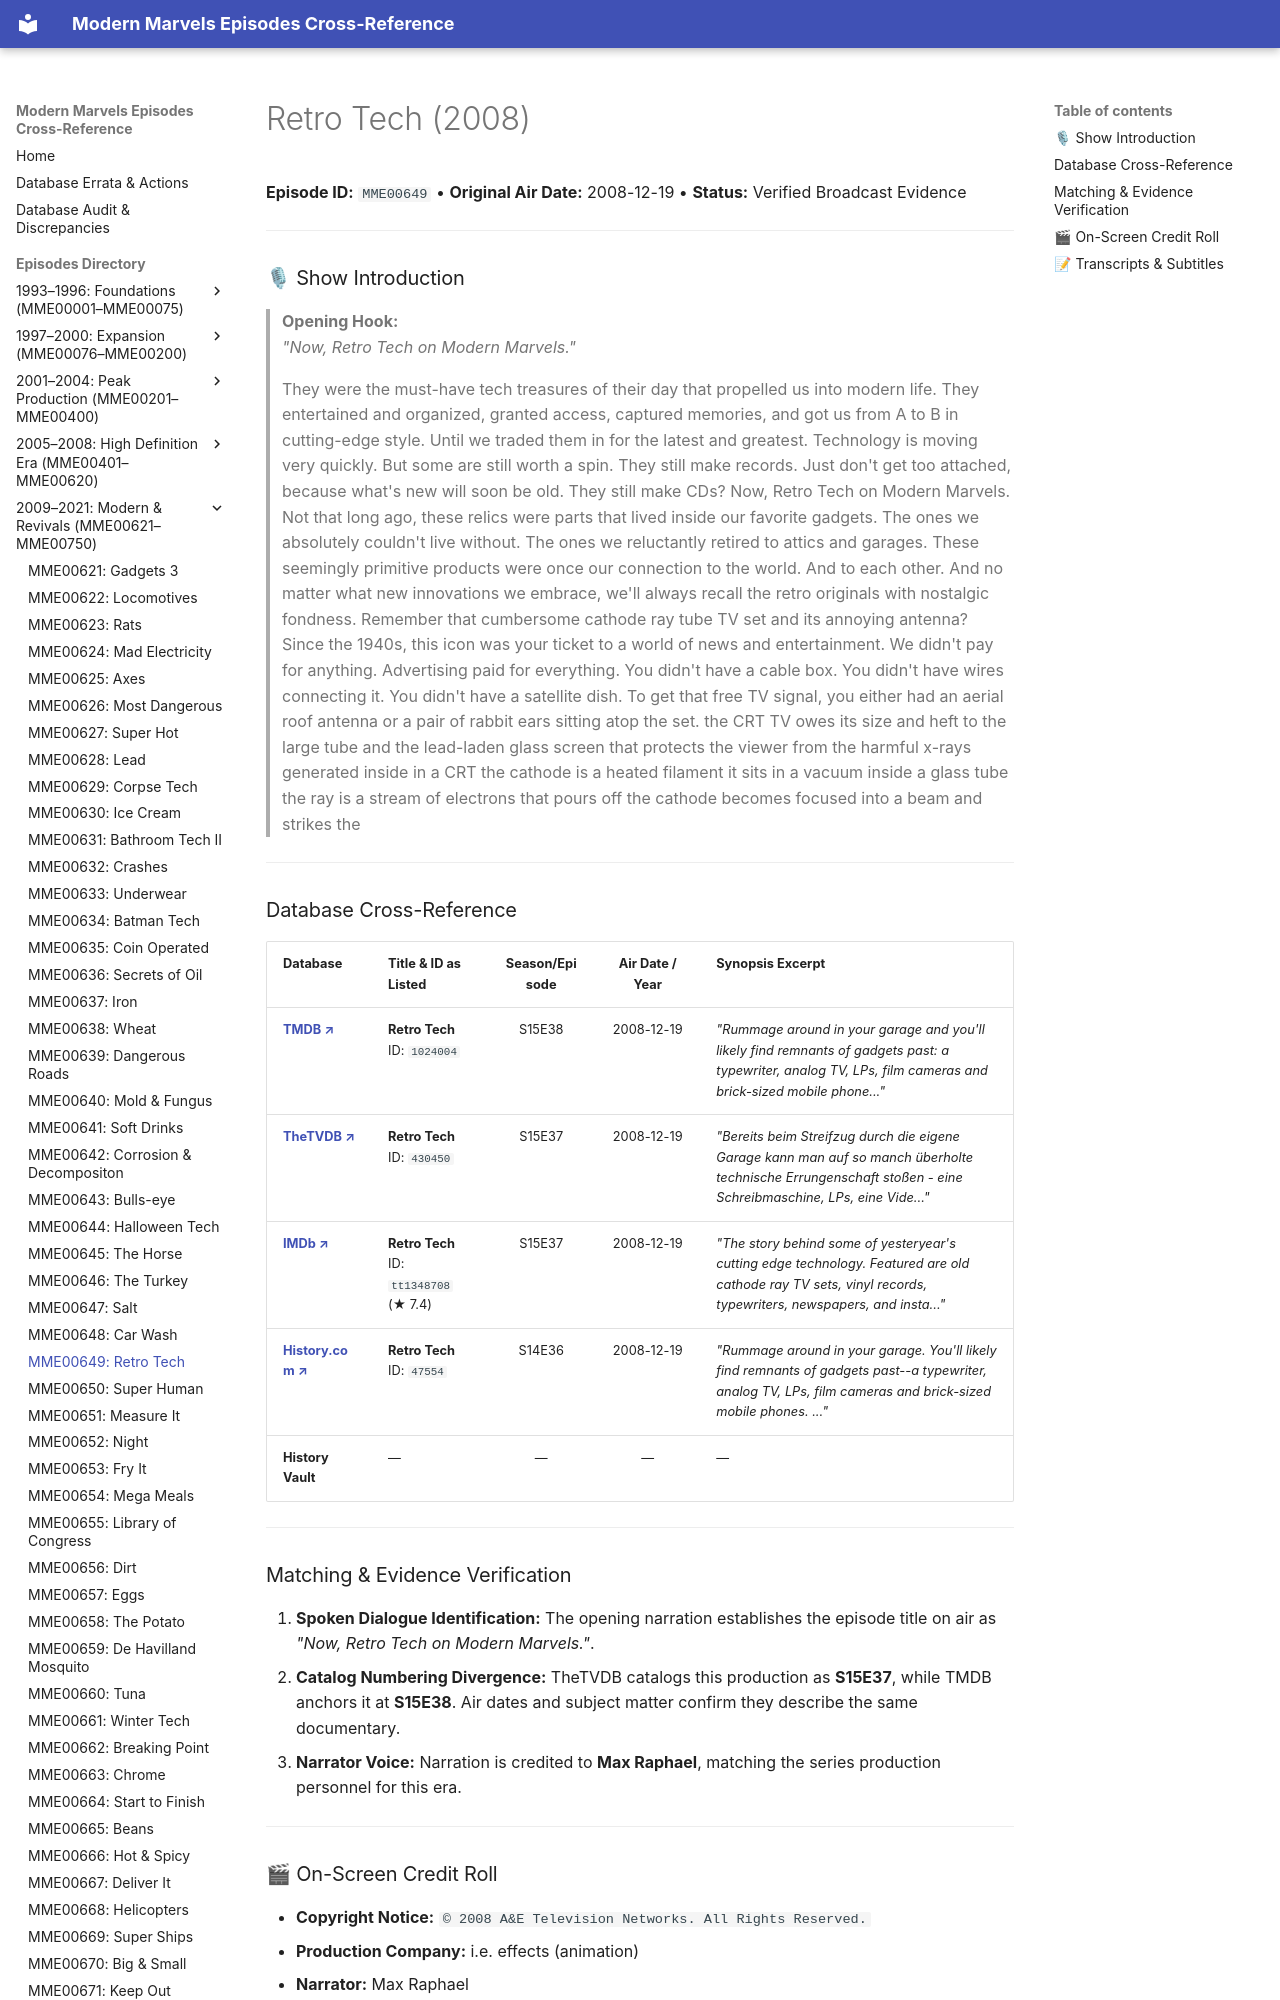

repository: ModernMarvelsFan/ModernMarvels · page: episodes/MME00649/index.html · generator: mkdocs

# Retro Tech (2008)

**Episode ID:** `MME00649` • **Original Air Date:** 2008-12-19 • **Status:** Verified Broadcast Evidence

---

### 🎙 Show Introduction

> **Opening Hook:**  
> *"Now, Retro Tech on Modern Marvels."*

> They were the must-have tech treasures of their day that propelled us into modern life. They entertained and organized, granted access, captured memories, and got us from A to B in cutting-edge style. Until we traded them in for the latest and greatest. Technology is moving very quickly. But some are still worth a spin. They still make records. Just don't get too attached, because what's new will soon be old. They still make CDs? Now, Retro Tech on Modern Marvels. Not that long ago, these relics were parts that lived inside our favorite gadgets. The ones we absolutely couldn't live without. The ones we reluctantly retired to attics and garages. These seemingly primitive products were once our connection to the world. And to each other. And no matter what new innovations we embrace, we'll always recall the retro originals with nostalgic fondness. Remember that cumbersome cathode ray tube TV set and its annoying antenna? Since the 1940s, this icon was your ticket to a world of news and entertainment. We didn't pay for anything. Advertising paid for everything. You didn't have a cable box. You didn't have wires connecting it. You didn't have a satellite dish. To get that free TV signal, you either had an aerial roof antenna or a pair of rabbit ears sitting atop the set. the CRT TV owes its size and heft to the large tube and the lead-laden glass screen that protects the viewer from the harmful x-rays generated inside in a CRT the cathode is a heated filament it sits in a vacuum inside a glass tube the ray is a stream of electrons that pours off the cathode becomes focused into a beam and strikes the

---
